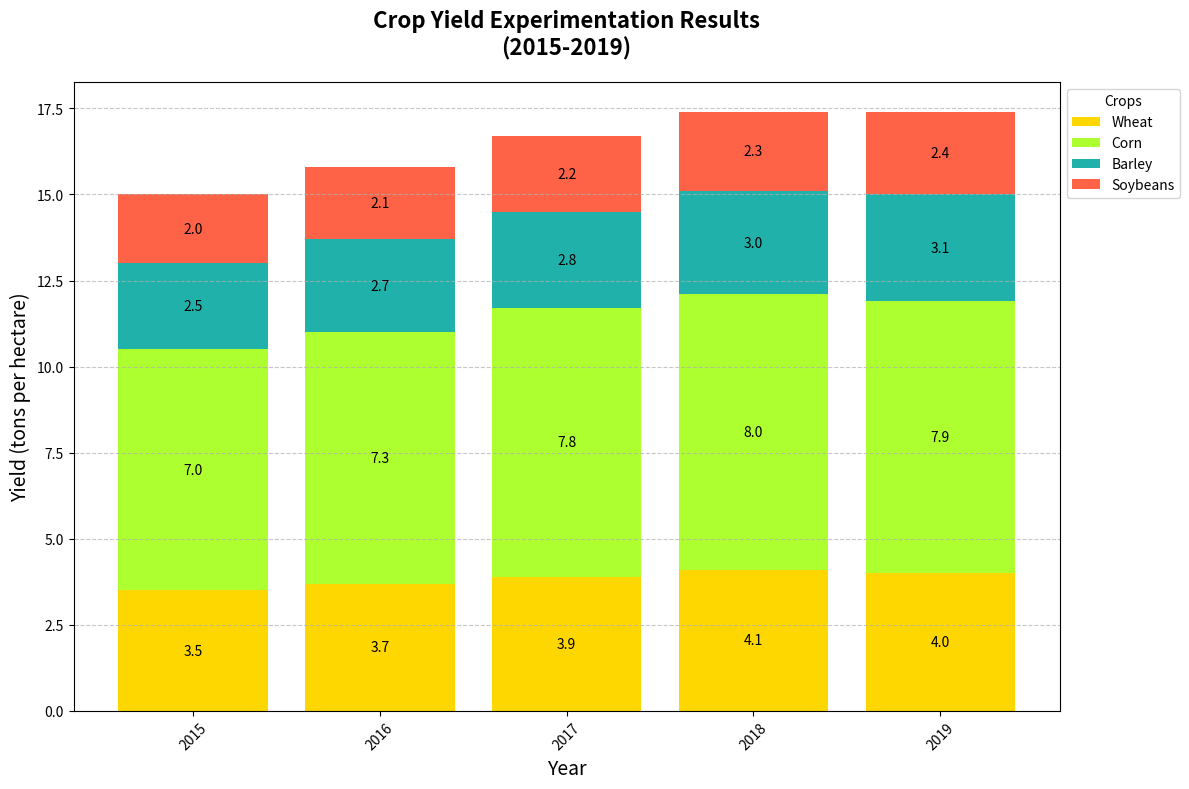

Write Python code to recreate this figure.
import matplotlib.pyplot as plt
import numpy as np

# Backstory:
# A small-town farmer decided to experiment with different crop yields over the span of five years to figure out which crops produce the best yield in his fields. This chart displays the results of his experiment.

# Define the years and crop-specific yields
years = np.arange(2015, 2020)
crops = ['Wheat', 'Corn', 'Barley', 'Soybeans']

# Yield data for each crop (in tons per hectare)
wheat_yield = [3.5, 3.7, 3.9, 4.1, 4.0]      # Wheat
corn_yield = [7.0, 7.3, 7.8, 8.0, 7.9]        # Corn
barley_yield = [2.5, 2.7, 2.8, 3.0, 3.1]     # Barley
soybean_yield = [2.0, 2.1, 2.2, 2.3, 2.4]    # Soybeans

# Colors for the stacked bars
colors = ['#FFD700', '#ADFF2F', '#20B2AA', '#FF6347']

# Create stacked bar chart
fig, ax = plt.subplots(figsize=(12, 8))

# Plotting each layer of the stack
ax.bar(years, wheat_yield, label='Wheat', color=colors[0])
ax.bar(years, corn_yield, bottom=wheat_yield, label='Corn', color=colors[1])
ax.bar(years, barley_yield, bottom=np.array(wheat_yield) + np.array(corn_yield), label='Barley', color=colors[2])
ax.bar(years, soybean_yield, bottom=np.array(wheat_yield) + np.array(corn_yield) + np.array(barley_yield), label='Soybeans', color=colors[3])

# Title and Axis Labels
ax.set_title("Crop Yield Experimentation Results\n(2015-2019)", fontsize=16, fontweight='bold', pad=20)
ax.set_xlabel("Year", fontsize=14)
ax.set_ylabel("Yield (tons per hectare)", fontsize=14)

# Rotate x-axis labels for better readability
plt.xticks(years, rotation=45)

# Configure legend and position
ax.legend(title='Crops', loc='upper left', bbox_to_anchor=(1, 1))

# Add grid lines for easier reading
ax.yaxis.grid(True, linestyle='--', alpha=0.7)

# Add annotations to each bar
for i in range(len(years)):
    height_sum = 0
    for yield_name in [wheat_yield, corn_yield, barley_yield, soybean_yield]:
        # Calculate cumulative height up to the current segment
        height_sum += yield_name[i]
        ax.text(years[i], height_sum - yield_name[i]/2, f'{yield_name[i]}', ha='center', va='center', color='black', fontsize=10)

# Adjust layout to prevent clipping of labels and titles
plt.tight_layout()

# Display the plot
plt.show()
